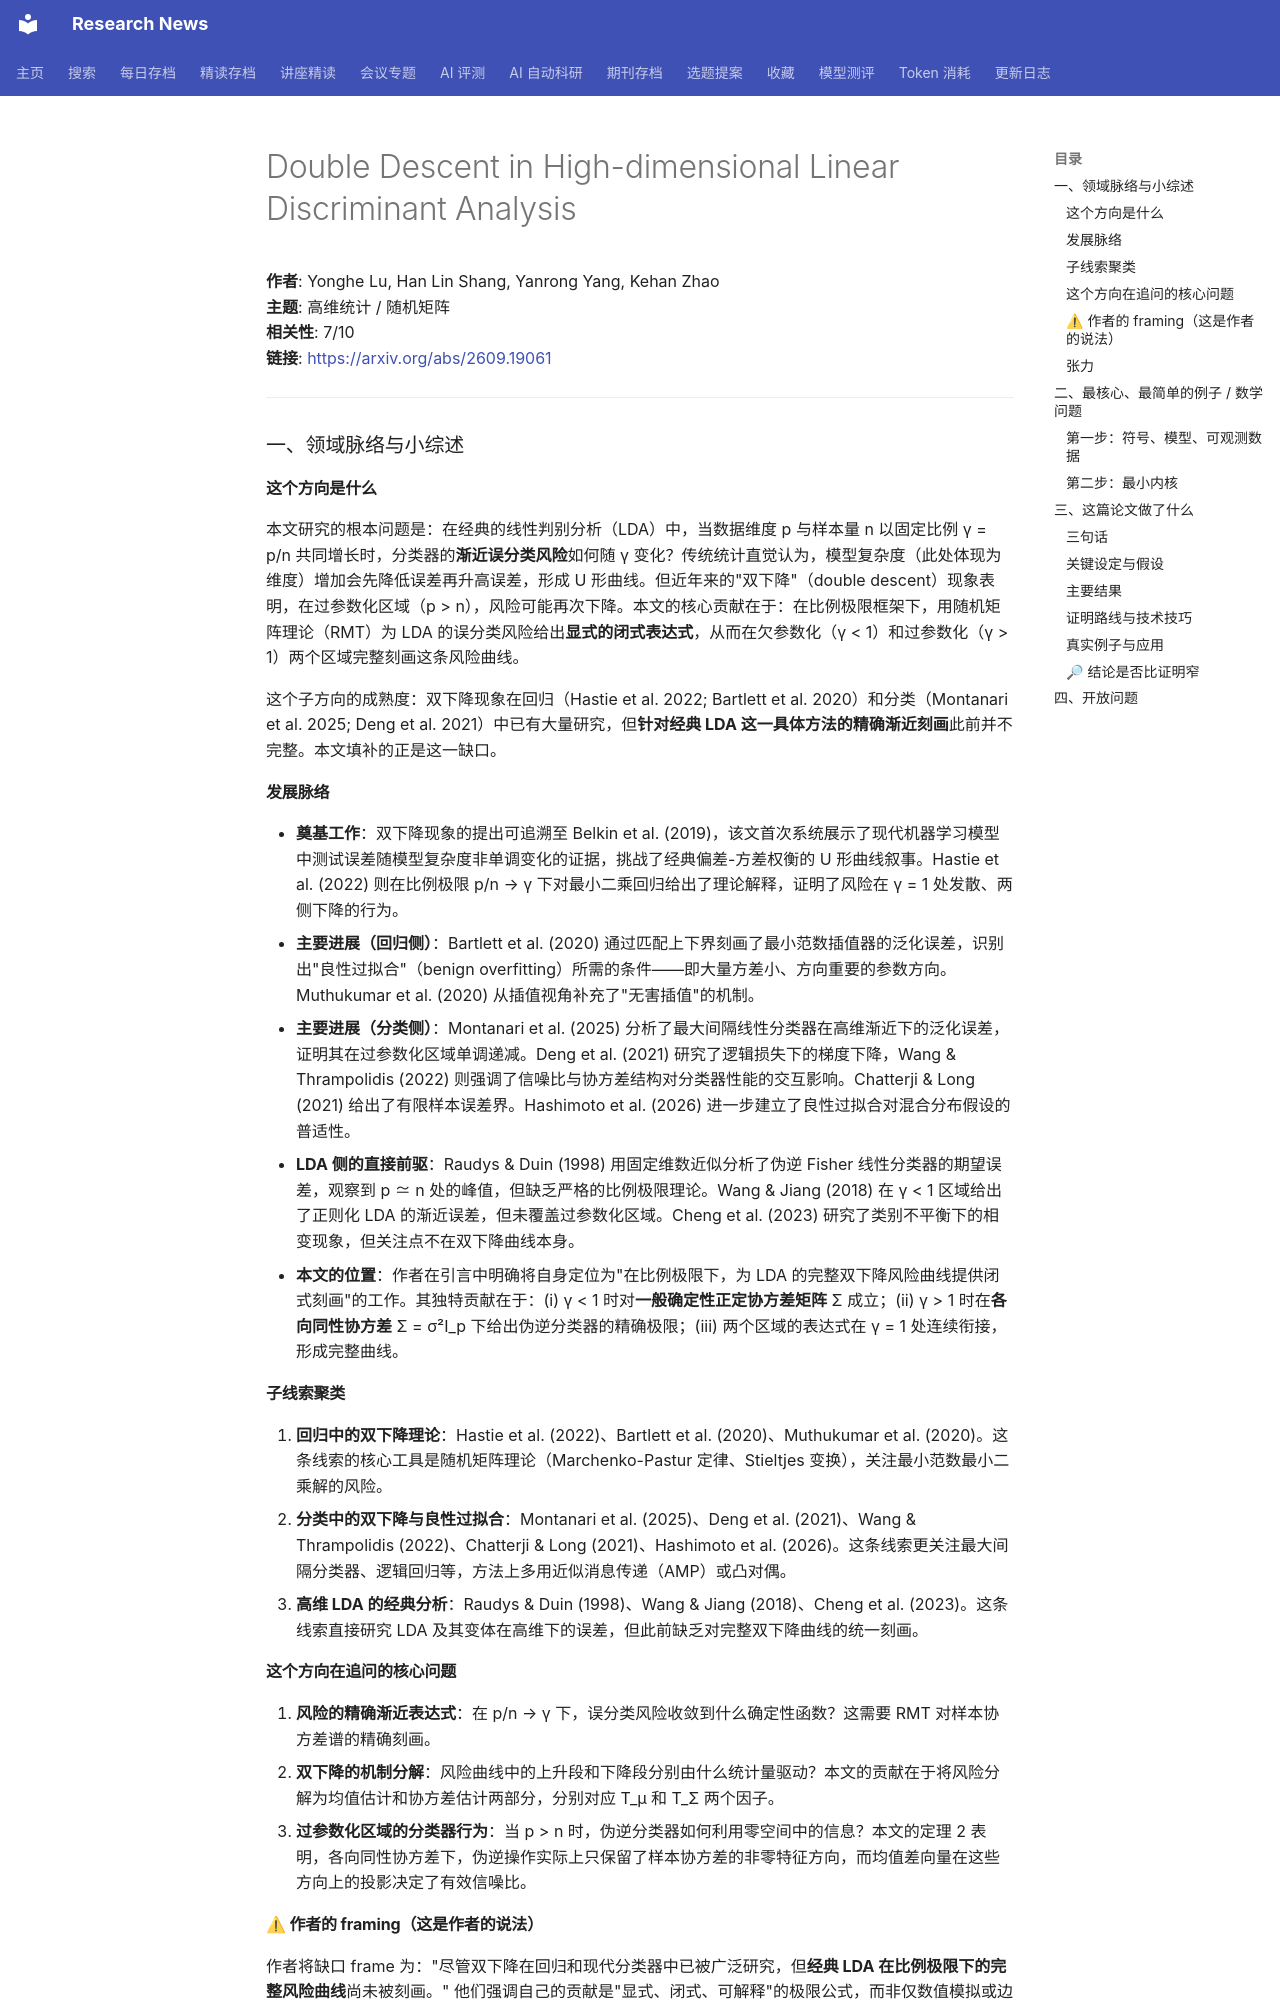

repository: cxy0714/research-news · page: deep_reads/2026-09-17-2609.19061/index.html · generator: mkdocs

# Double Descent in High-dimensional Linear Discriminant Analysis

**作者**: Yonghe Lu, Han Lin Shang, Yanrong Yang, Kehan Zhao  
**主题**: 高维统计 / 随机矩阵  
**相关性**: 7/10  
**链接**: <https://arxiv.org/abs/2609.19061>

---

### 一、领域脉络与小综述

#### 这个方向是什么

本文研究的根本问题是：在经典的线性判别分析（LDA）中，当数据维度 p 与样本量 n 以固定比例 γ = p/n 共同增长时，分类器的**渐近误分类风险**如何随 γ 变化？传统统计直觉认为，模型复杂度（此处体现为维度）增加会先降低误差再升高误差，形成 U 形曲线。但近年来的"双下降"（double descent）现象表明，在过参数化区域（p > n），风险可能再次下降。本文的核心贡献在于：在比例极限框架下，用随机矩阵理论（RMT）为 LDA 的误分类风险给出**显式的闭式表达式**，从而在欠参数化（γ < 1）和过参数化（γ > 1）两个区域完整刻画这条风险曲线。

这个子方向的成熟度：双下降现象在回归（Hastie et al. 2022; Bartlett et al. 2020）和分类（Montanari et al. 2025; Deng et al. 2021）中已有大量研究，但**针对经典 LDA 这一具体方法的精确渐近刻画**此前并不完整。本文填补的正是这一缺口。

#### 发展脉络

- **奠基工作**：双下降现象的提出可追溯至 Belkin et al. (2019)，该文首次系统展示了现代机器学习模型中测试误差随模型复杂度非单调变化的证据，挑战了经典偏差-方差权衡的 U 形曲线叙事。Hastie et al. (2022) 则在比例极限 p/n → γ 下对最小二乘回归给出了理论解释，证明了风险在 γ = 1 处发散、两侧下降的行为。
- **主要进展（回归侧）**：Bartlett et al. (2020) 通过匹配上下界刻画了最小范数插值器的泛化误差，识别出"良性过拟合"（benign overfitting）所需的条件——即大量方差小、方向重要的参数方向。Muthukumar et al. (2020) 从插值视角补充了"无害插值"的机制。
- **主要进展（分类侧）**：Montanari et al. (2025) 分析了最大间隔线性分类器在高维渐近下的泛化误差，证明其在过参数化区域单调递减。Deng et al. (2021) 研究了逻辑损失下的梯度下降，Wang & Thrampolidis (2022) 则强调了信噪比与协方差结构对分类器性能的交互影响。Chatterji & Long (2021) 给出了有限样本误差界。Hashimoto et al. (2026) 进一步建立了良性过拟合对混合分布假设的普适性。
- **LDA 侧的直接前驱**：Raudys & Duin (1998) 用固定维数近似分析了伪逆 Fisher 线性分类器的期望误差，观察到 p ≃ n 处的峰值，但缺乏严格的比例极限理论。Wang & Jiang (2018) 在 γ < 1 区域给出了正则化 LDA 的渐近误差，但未覆盖过参数化区域。Cheng et al. (2023) 研究了类别不平衡下的相变现象，但关注点不在双下降曲线本身。
- **本文的位置**：作者在引言中明确将自身定位为"在比例极限下，为 LDA 的完整双下降风险曲线提供闭式刻画"的工作。其独特贡献在于：(i) γ < 1 时对**一般确定性正定协方差矩阵** Σ 成立；(ii) γ > 1 时在**各向同性协方差** Σ = σ²I_p 下给出伪逆分类器的精确极限；(iii) 两个区域的表达式在 γ = 1 处连续衔接，形成完整曲线。

#### 子线索聚类

1. **回归中的双下降理论**：Hastie et al. (2022)、Bartlett et al. (2020)、Muthukumar et al. (2020)。这条线索的核心工具是随机矩阵理论（Marchenko-Pastur 定律、Stieltjes 变换），关注最小范数最小二乘解的风险。
2. **分类中的双下降与良性过拟合**：Montanari et al. (2025)、Deng et al. (2021)、Wang & Thrampolidis (2022)、Chatterji & Long (2021)、Hashimoto et al. (2026)。这条线索更关注最大间隔分类器、逻辑回归等，方法上多用近似消息传递（AMP）或凸对偶。
3. **高维 LDA 的经典分析**：Raudys & Duin (1998)、Wang & Jiang (2018)、Cheng et al. (2023)。这条线索直接研究 LDA 及其变体在高维下的误差，但此前缺乏对完整双下降曲线的统一刻画。

#### 这个方向在追问的核心问题

1. **风险的精确渐近表达式**：在 p/n → γ 下，误分类风险收敛到什么确定性函数？这需要 RMT 对样本协方差谱的精确刻画。
2. **双下降的机制分解**：风险曲线中的上升段和下降段分别由什么统计量驱动？本文的贡献在于将风险分解为均值估计和协方差估计两部分，分别对应 T_μ 和 T_Σ 两个因子。
3. **过参数化区域的分类器行为**：当 p > n 时，伪逆分类器如何利用零空间中的信息？本文的定理 2 表明，各向同性协方差下，伪逆操作实际上只保留了样本协方差的非零特征方向，而均值差向量在这些方向上的投影决定了有效信噪比。

#### ⚠ 作者的 framing（这是作者的说法）

作者将缺口 frame 为："尽管双下降在回归和现代分类器中已被广泛研究，但**经典 LDA 在比例极限下的完整风险曲线**尚未被刻画。" 他们强调自己的贡献是"显式、闭式、可解释"的极限公式，而非仅数值模拟或边界。竞争路线（如 AMP 方法）被淡化——作者选择 RMT 的 Wishart 谱分析路线，因为 LDA 的判别得分是均值差与协方差逆的二次型，天然适合 Wishart 谱工具。**一个值得注意的回避**：作者在 γ > 1 时仅处理各向同性协方差，对一般 Σ 的过参数化情形只字未提，仅在结论中暗示"留待未来工作"。

#### 张力

未见明显对立引用。但存在一个微妙的方法论张力：Hastie et al. (2022) 和 Bartlett et al. (2020) 对回归中的双下降给出了不同但互补的解释（前者强调谱分布，后者强调方向条件），本文在分类语境下更接近 Hastie 等人的谱分析路线，但未与 Bartlett 等人的方向性条件建立明确联系。

---

### 二、最核心、最简单的例子 / 数学问题
